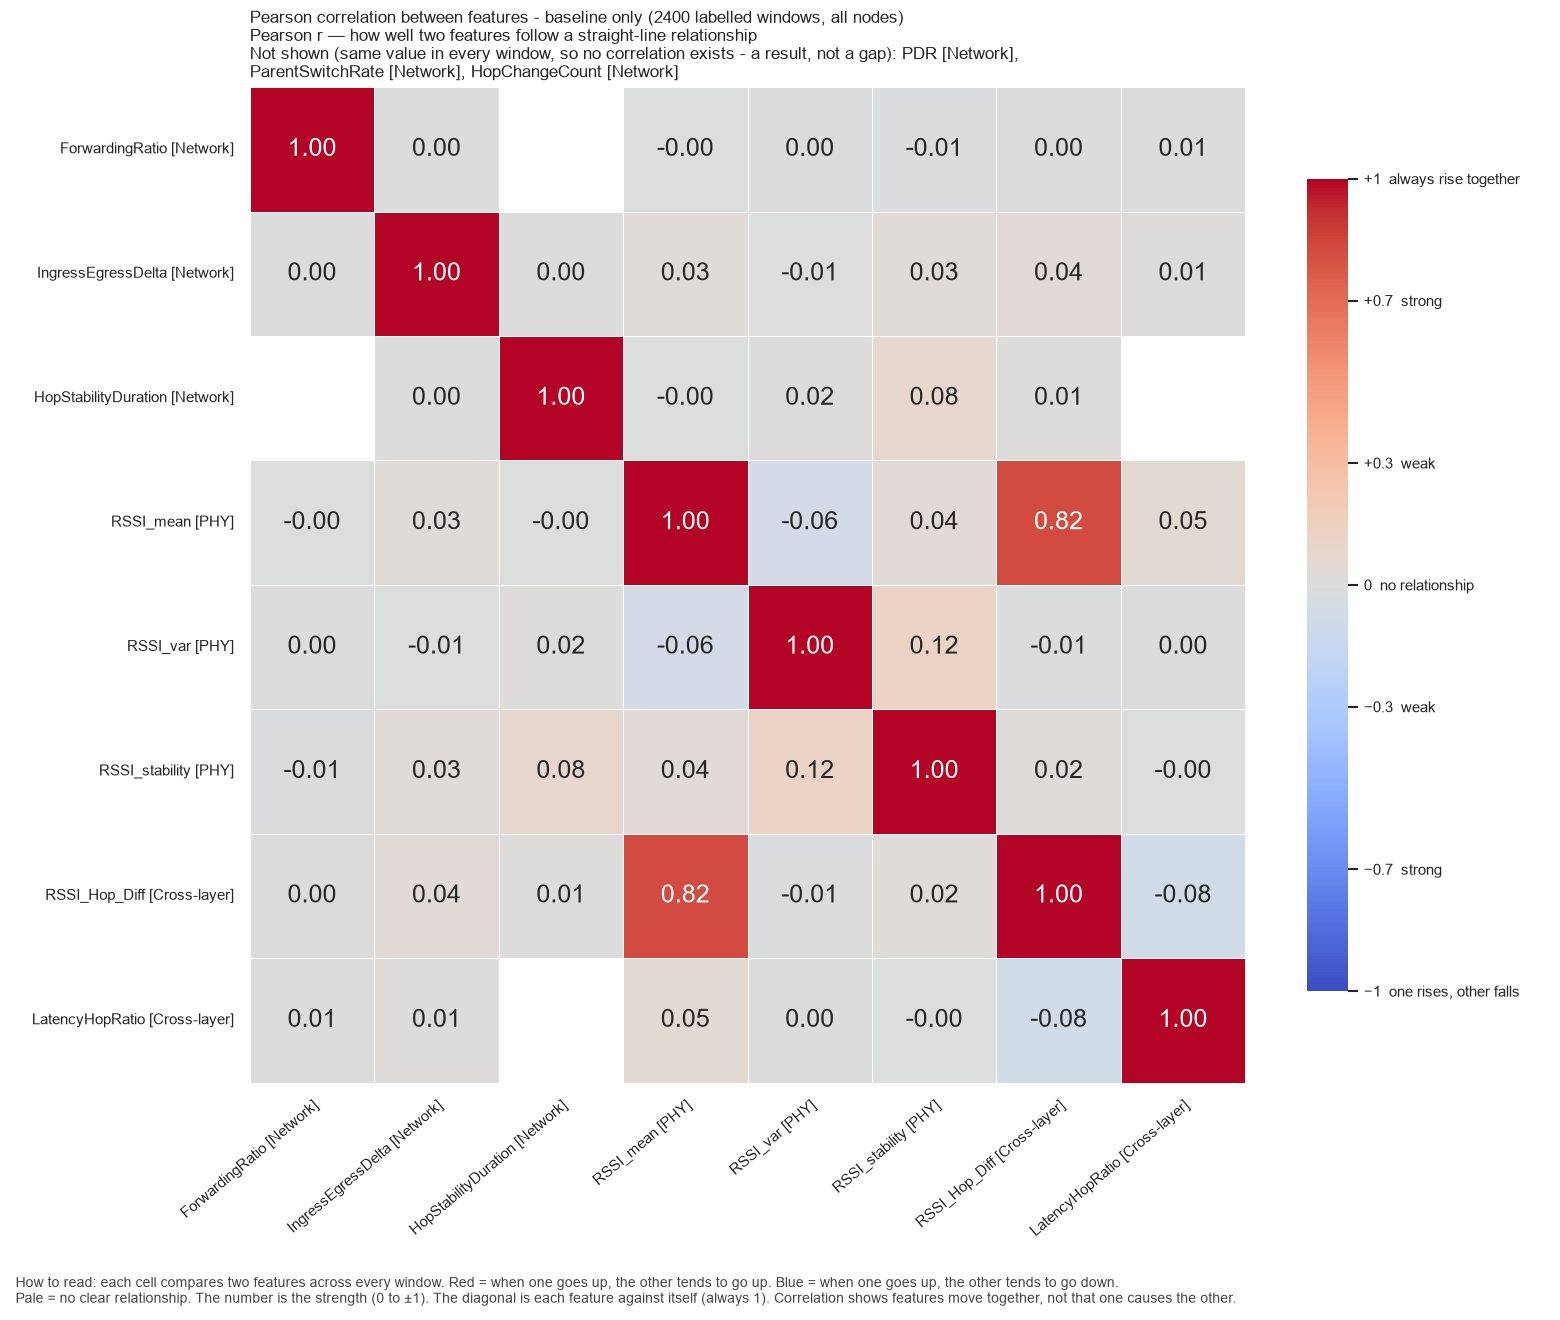

Data behind this chart, as committed beside it:
, ForwardingRatio, IngressEgressDelta, HopStabilityDuration, RSSI_mean, RSSI_var, RSSI_stability, RSSI_Hop_Diff, LatencyHopRatio
ForwardingRatio, 1.0, 5.334319702741053e-07, , -0.002238, 0.004929, -0.0123, 0.0006462, 0.005811
IngressEgressDelta, 5.334319702741053e-07, 1.0, 0.002896, 0.02649, -0.006107, 0.02691, 0.03843, 0.01235
HopStabilityDuration, , 0.002896, 1.0, -0.0002144, 0.01505, 0.08057, 0.01322, 
RSSI_mean, -0.002238, 0.02649, -0.0002144, 1.0, -0.06466, 0.03744, 0.8215, 0.04883
RSSI_var, 0.004929, -0.006107, 0.01505, -0.06466, 1.0, 0.118, -0.01227, 0.004786
RSSI_stability, -0.0123, 0.02691, 0.08057, 0.03744, 0.118, 1.0, 0.0234, -0.001325
RSSI_Hop_Diff, 0.0006462, 0.03843, 0.01322, 0.8215, -0.01227, 0.0234, 1.0, -0.08095
LatencyHopRatio, 0.005811, 0.01235, , 0.04883, 0.004786, -0.001325, -0.08095, 1.0
